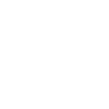
t = 0.00 s
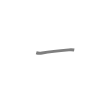
t = 0.50 s
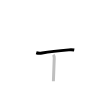
t = 1.25 s
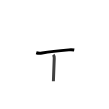
t = 1.75 s
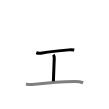
t = 2.50 s
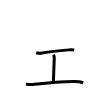
t = 3.00 s

The animated SVG that drew these frames (rendered in a browser with its animation timeline set to each time). Animation: 3 SMIL elements (animate=3); one cycle of 3.00 s.

<svg width="109px" height="109px" viewBox="0 0 px 109px" xmlns="http://www.w3.org/2000/svg" xmlns:xlink="http://www.w3.org/1999/xlink" xml:space="preserve" version="1.1"  baseProfile="full">
<path d="M36.22,52.7c1.84,0.56,4.08,0.53,5.93,0.24c6.8-1.08,17.77-2.28,26.71-3.07c1.8-0.16,3.59-0.15,5.37,0.18" style="fill:none;stroke:black;stroke-width:3;opacity:0">
  <animate attributeType="CSS" attributeName="opacity" from="0" to="1" begin="0s" dur="1s" repeatCount="Indefinite" fill="freeze" />
</path>
<path d="M53.25,54.65c0.79,0.9,1.04,2.4,0.99,3.7c-0.14,3.79-0.4,10.3-0.65,17.78c-0.06,1.85-0.12,3.25-0.18,5.19" style="fill:none;stroke:black;stroke-width:3;opacity:0">
  <animate attributeType="CSS" attributeName="opacity" from="0" to="1" begin="1s" dur="1s" repeatCount="Indefinite" fill="freeze" />
</path>
<path d="M26,84.03c2.71,0.7,6.01,0.65,8.73,0.29c14.11-1.84,27.4-2.86,40.12-2.89c2.65-0.01,5.73,0.31,8.3,1.33" style="fill:none;stroke:black;stroke-width:3;opacity:0">
  <animate attributeType="CSS" attributeName="opacity" from="0" to="1" begin="2s" dur="1s" repeatCount="Indefinite" fill="freeze" />
</path>
</svg>
